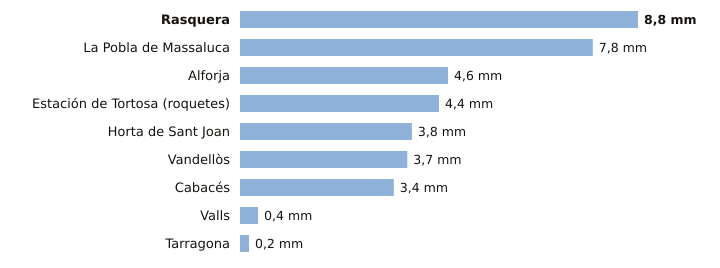

Data behind this chart, as committed beside it:
estacion, provincia, indicativo, mm_6_dias_anteriores, mm_hoy, mm_7_dias, horas_de_hoy
Rasquera, Tarragona, 9975X, 8.8, 0.0, 8.8, 5
La Pobla de Massaluca, Tarragona, 9947X, 7.8, 0.0, 7.8, 5
Alforja, Tarragona, 0009X, 4.6, 0.0, 4.6, 4
Estación de Tortosa (roquetes), Tarragona, 9981A, 4.4, 0.0, 4.4, 6
Horta de Sant Joan, Tarragona, 9946X, 3.8, 0.0, 3.8, 5
Vandellòs, Tarragona, 0002I, 3.7, 0.0, 3.7, 6
Cabacés, Tarragona, 9961X, 3.4, 0.0, 3.4, 5
Valls, Tarragona, 0034X, 0.4, 0.0, 0.4, 6
Tarragona, Tarragona, 0042Y, 0.2, 0.0, 0.2, 3
